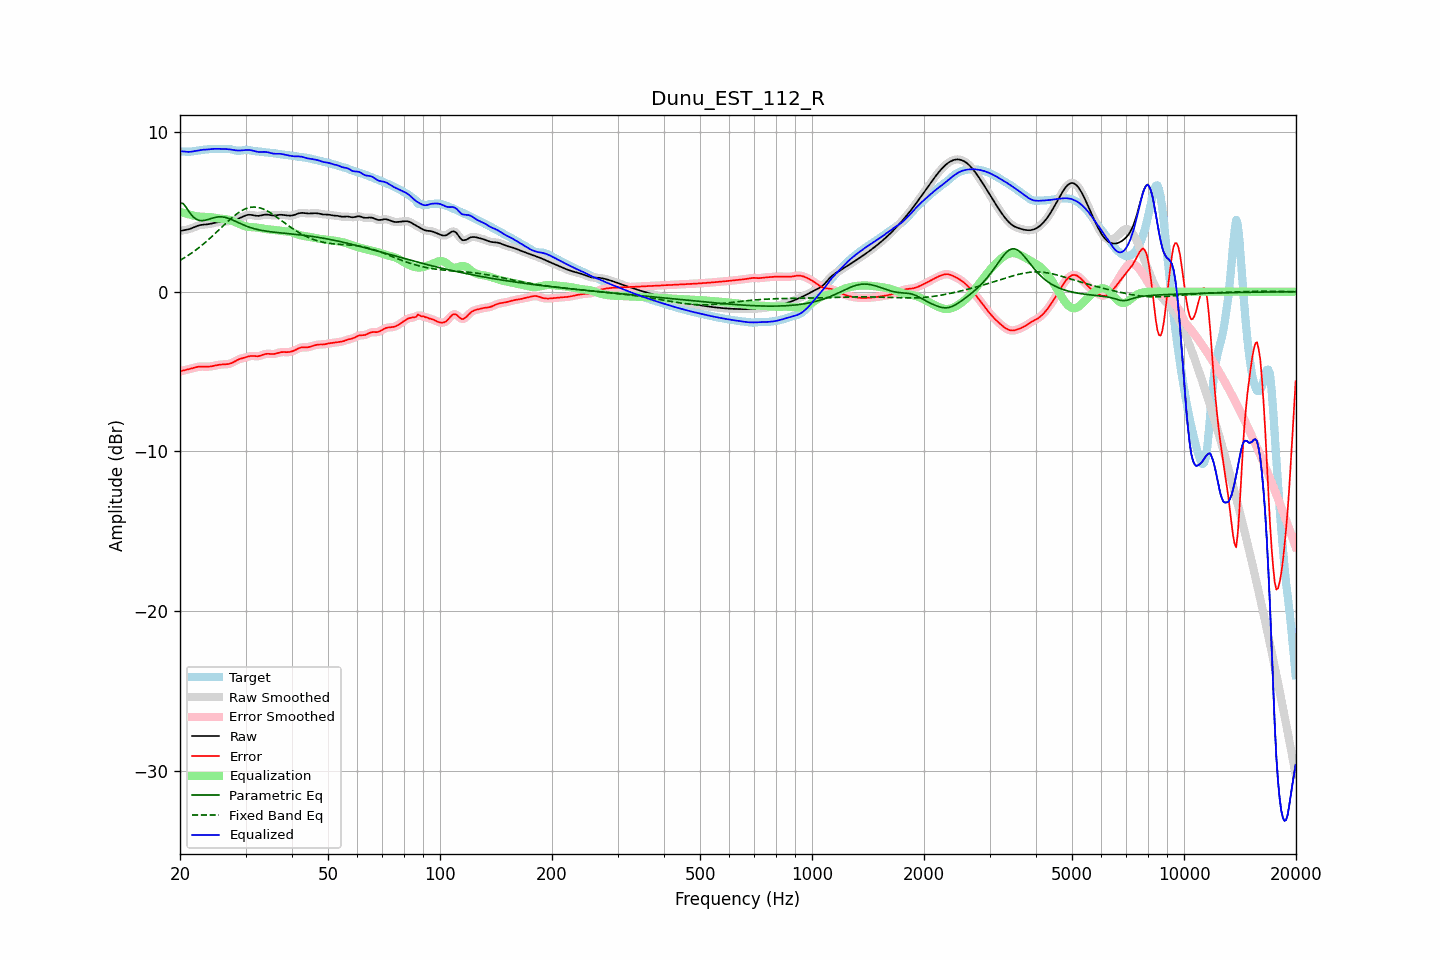

Source data for this figure (header and first rows):
frequency, raw, error, smoothed, error_smoothed, equalization, parametric_eq, fixed_band_eq, equalized_raw, equalized_smoothed, target
20.00, 3.80, -4.99, 3.81, -4.99, 5.00, 5.56, 1.96, 8.80, 8.80, 8.80
20.20, 3.83, -4.96, 3.82, -4.96, 4.97, 5.54, 2.02, 8.79, 8.79, 8.79
20.40, 3.84, -4.93, 3.84, -4.94, 4.94, 5.52, 2.08, 8.78, 8.78, 8.78
20.61, 3.86, -4.91, 3.86, -4.91, 4.91, 5.39, 2.14, 8.77, 8.77, 8.77
20.81, 3.88, -4.89, 3.88, -4.89, 4.88, 5.26, 2.20, 8.76, 8.76, 8.77
21.02, 3.90, -4.87, 3.90, -4.87, 4.86, 5.11, 2.27, 8.76, 8.76, 8.77
21.23, 3.93, -4.84, 3.93, -4.84, 4.83, 4.95, 2.34, 8.76, 8.76, 8.77
21.44, 3.96, -4.81, 3.96, -4.81, 4.81, 4.83, 2.40, 8.77, 8.77, 8.78
21.66, 4.01, -4.78, 4.00, -4.78, 4.78, 4.70, 2.47, 8.79, 8.78, 8.79
21.87, 4.05, -4.75, 4.05, -4.75, 4.76, 4.62, 2.55, 8.80, 8.80, 8.80
22.09, 4.09, -4.73, 4.09, -4.73, 4.73, 4.54, 2.62, 8.82, 8.82, 8.82
22.31, 4.13, -4.71, 4.13, -4.71, 4.72, 4.50, 2.70, 8.84, 8.84, 8.83
22.54, 4.16, -4.69, 4.16, -4.69, 4.70, 4.46, 2.78, 8.86, 8.86, 8.85
22.76, 4.18, -4.69, 4.18, -4.69, 4.69, 4.46, 2.86, 8.88, 8.88, 8.87
22.99, 4.20, -4.69, 4.19, -4.69, 4.69, 4.45, 2.94, 8.89, 8.89, 8.88
23.22, 4.20, -4.69, 4.20, -4.69, 4.69, 4.47, 3.02, 8.89, 8.89, 8.89
23.45, 4.21, -4.69, 4.21, -4.69, 4.69, 4.48, 3.11, 8.90, 8.90, 8.91
23.69, 4.22, -4.69, 4.22, -4.69, 4.68, 4.51, 3.20, 8.91, 8.91, 8.92
23.92, 4.24, -4.69, 4.24, -4.69, 4.68, 4.54, 3.29, 8.92, 8.92, 8.93
24.16, 4.26, -4.68, 4.26, -4.68, 4.67, 4.57, 3.38, 8.93, 8.93, 8.93
24.40, 4.28, -4.66, 4.28, -4.66, 4.66, 4.60, 3.47, 8.94, 8.94, 8.94
24.65, 4.30, -4.64, 4.30, -4.64, 4.64, 4.63, 3.56, 8.94, 8.94, 8.95
24.89, 4.33, -4.62, 4.33, -4.62, 4.62, 4.66, 3.66, 8.95, 8.95, 8.95
25.14, 4.34, -4.60, 4.34, -4.60, 4.60, 4.67, 3.75, 8.95, 8.95, 8.94
25.39, 4.36, -4.58, 4.36, -4.58, 4.59, 4.69, 3.85, 8.95, 8.95, 8.94
25.65, 4.37, -4.57, 4.37, -4.57, 4.58, 4.69, 3.95, 8.94, 8.94, 8.93
25.91, 4.38, -4.56, 4.38, -4.56, 4.57, 4.69, 4.04, 8.94, 8.94, 8.93
26.16, 4.38, -4.55, 4.38, -4.55, 4.56, 4.67, 4.14, 8.94, 8.94, 8.93
26.43, 4.39, -4.55, 4.39, -4.55, 4.55, 4.66, 4.24, 8.94, 8.94, 8.93
26.69, 4.40, -4.54, 4.40, -4.54, 4.53, 4.63, 4.33, 8.93, 8.93, 8.94
26.96, 4.41, -4.53, 4.41, -4.53, 4.51, 4.60, 4.42, 8.92, 8.92, 8.94
27.23, 4.42, -4.51, 4.42, -4.50, 4.49, 4.56, 4.51, 8.91, 8.91, 8.93
27.50, 4.44, -4.47, 4.44, -4.47, 4.45, 4.52, 4.60, 8.89, 8.89, 8.91
27.77, 4.46, -4.42, 4.46, -4.42, 4.41, 4.47, 4.69, 8.88, 8.88, 8.89
28.05, 4.49, -4.37, 4.49, -4.37, 4.37, 4.43, 4.77, 8.86, 8.86, 8.86
28.33, 4.53, -4.31, 4.53, -4.31, 4.32, 4.38, 4.85, 8.85, 8.85, 8.84
28.62, 4.56, -4.26, 4.56, -4.26, 4.28, 4.33, 4.92, 8.84, 8.84, 8.82
28.90, 4.61, -4.22, 4.61, -4.22, 4.23, 4.29, 4.99, 8.84, 8.84, 8.83
29.19, 4.65, -4.19, 4.65, -4.19, 4.19, 4.24, 5.06, 8.85, 8.85, 8.84
29.48, 4.70, -4.16, 4.70, -4.16, 4.15, 4.20, 5.11, 8.85, 8.85, 8.86
29.78, 4.74, -4.13, 4.74, -4.13, 4.12, 4.16, 5.16, 8.86, 8.86, 8.88
30.08, 4.78, -4.10, 4.78, -4.10, 4.09, 4.12, 5.20, 8.87, 8.87, 8.88
30.38, 4.81, -4.07, 4.81, -4.07, 4.07, 4.08, 5.24, 8.88, 8.88, 8.88
30.68, 4.82, -4.04, 4.82, -4.04, 4.06, 4.04, 5.27, 8.88, 8.87, 8.86
30.99, 4.81, -4.02, 4.81, -4.03, 4.05, 4.01, 5.29, 8.86, 8.86, 8.84
31.30, 4.80, -4.02, 4.80, -4.02, 4.04, 3.98, 5.30, 8.84, 8.84, 8.82
31.61, 4.78, -4.03, 4.78, -4.03, 4.03, 3.95, 5.30, 8.81, 8.81, 8.81
31.93, 4.76, -4.04, 4.76, -4.04, 4.03, 3.92, 5.30, 8.79, 8.79, 8.80
32.24, 4.75, -4.04, 4.75, -4.04, 4.01, 3.90, 5.29, 8.77, 8.77, 8.79
32.57, 4.75, -4.03, 4.75, -4.03, 4.00, 3.88, 5.27, 8.75, 8.75, 8.78
32.89, 4.76, -4.00, 4.77, -4.00, 3.98, 3.85, 5.24, 8.75, 8.75, 8.77
33.22, 4.79, -3.97, 4.79, -3.97, 3.97, 3.84, 5.21, 8.75, 8.75, 8.75
33.55, 4.81, -3.93, 4.81, -3.93, 3.95, 3.82, 5.17, 8.76, 8.76, 8.74
33.89, 4.83, -3.90, 4.82, -3.90, 3.93, 3.80, 5.12, 8.76, 8.75, 8.73
34.23, 4.83, -3.89, 4.83, -3.89, 3.92, 3.78, 5.07, 8.74, 8.74, 8.72
34.57, 4.82, -3.89, 4.82, -3.89, 3.90, 3.77, 5.02, 8.72, 8.72, 8.71
34.92, 4.80, -3.90, 4.80, -3.90, 3.89, 3.76, 4.96, 8.70, 8.70, 8.70
35.27, 4.78, -3.90, 4.79, -3.90, 3.89, 3.74, 4.89, 8.67, 8.67, 8.69
35.62, 4.77, -3.90, 4.78, -3.90, 3.88, 3.73, 4.83, 8.65, 8.65, 8.68
35.97, 4.77, -3.89, 4.78, -3.89, 3.87, 3.72, 4.76, 8.64, 8.64, 8.67
... 635 more rows
